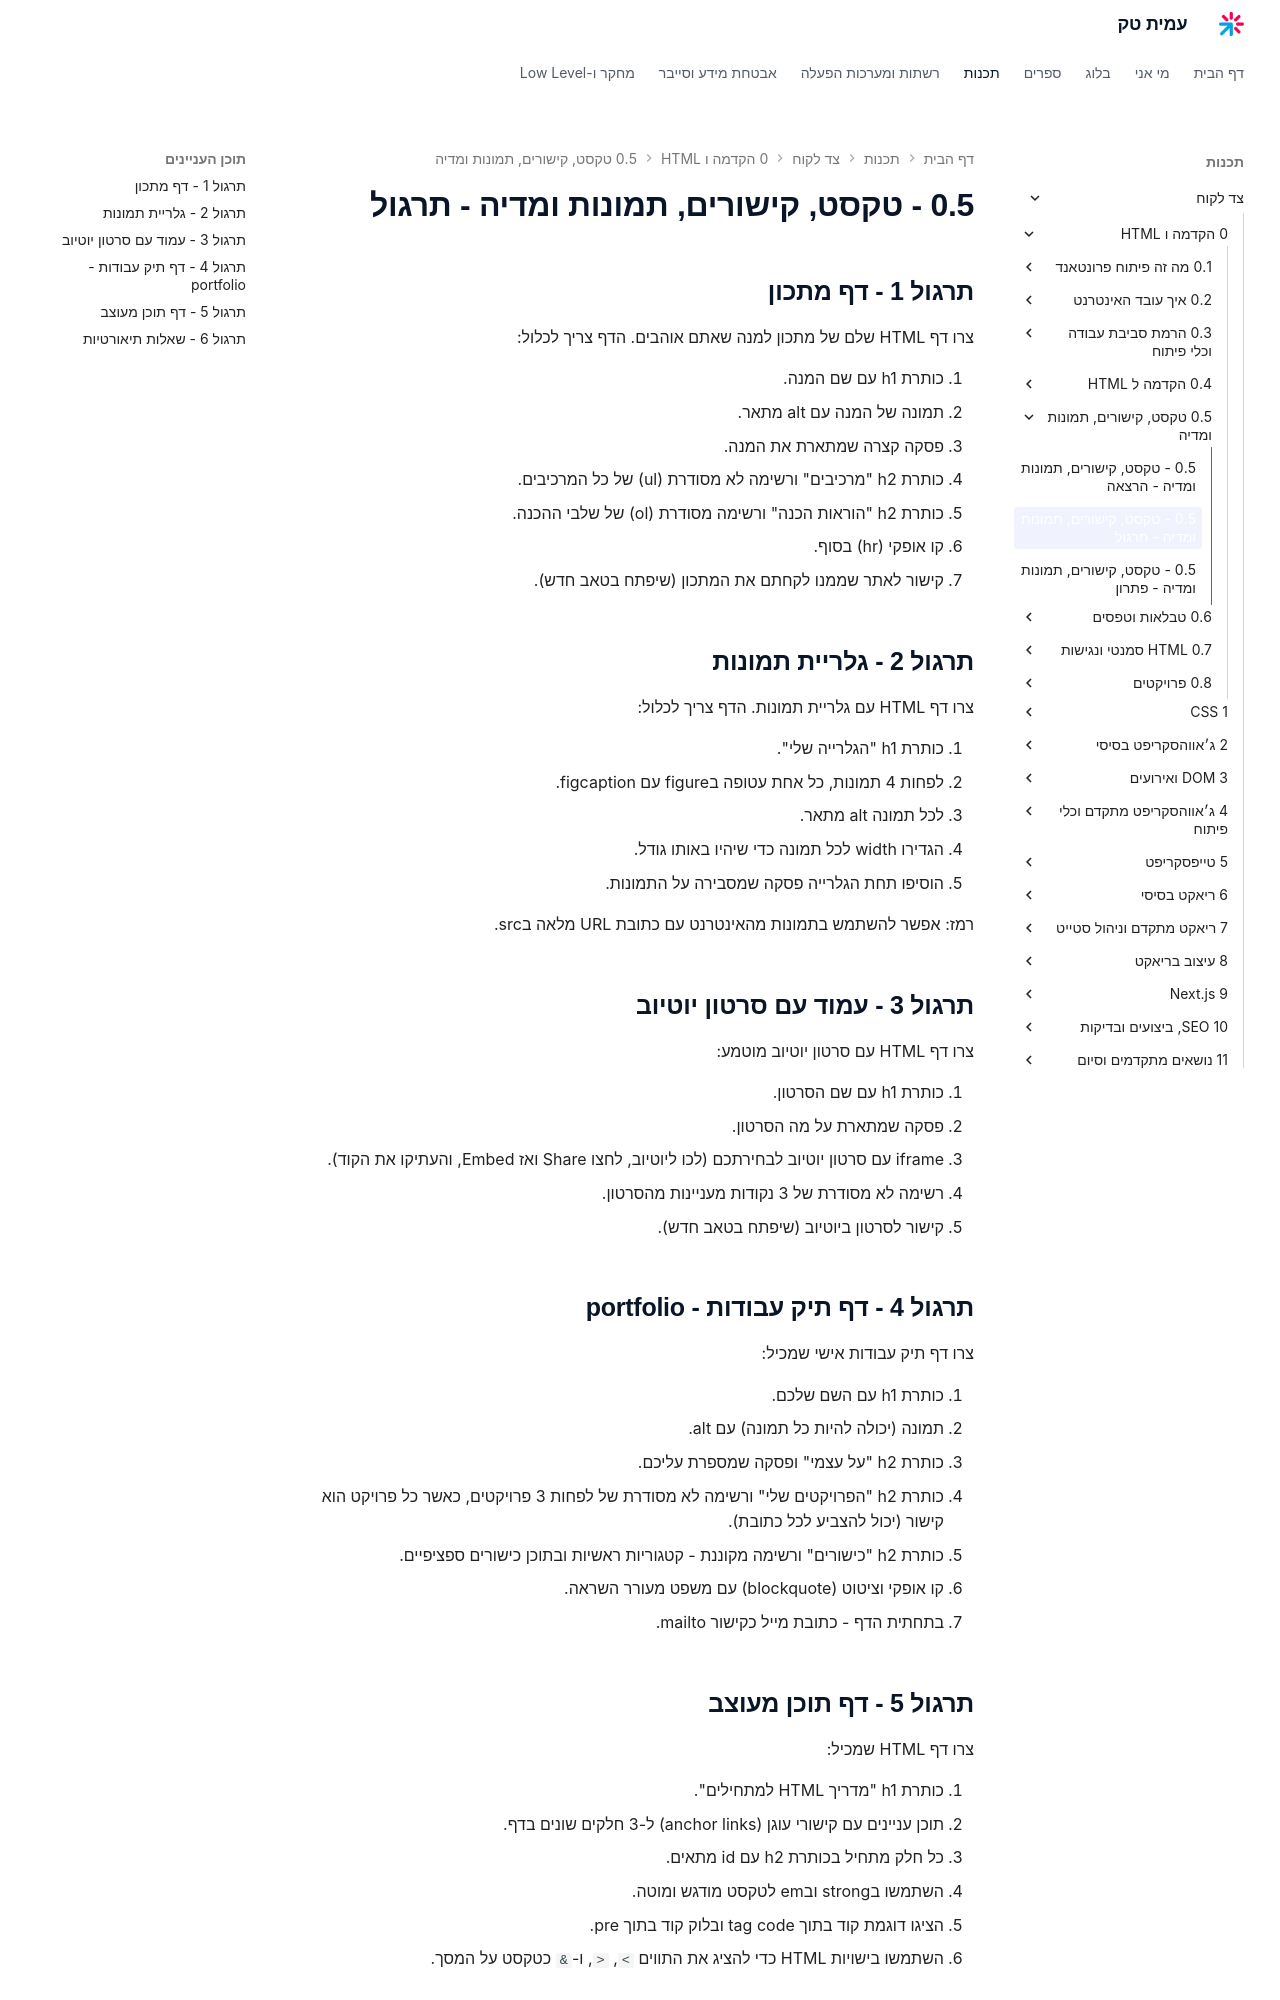

repository: AmitPinchasi/amittech · page: צד-לקוח/0 - הקדמה ו-HTML/0.5 - טקסט, קישורים, תמונות ומדיה/0.5 - טקסט, קישורים, תמונות ומדיה - תרגול/index.html · generator: mkdocs

## תרגול 1 - דף מתכון

צרו דף HTML שלם של מתכון למנה שאתם אוהבים. הדף צריך לכלול:

1. כותרת h1 עם שם המנה.
2. תמונה של המנה עם alt מתאר.
3. פסקה קצרה שמתארת את המנה.
4. כותרת h2 "מרכיבים" ורשימה לא מסודרת (ul) של כל המרכיבים.
5. כותרת h2 "הוראות הכנה" ורשימה מסודרת (ol) של שלבי ההכנה.
6. קו אופקי (hr) בסוף.
7. קישור לאתר שממנו לקחתם את המתכון (שיפתח בטאב חדש).

## תרגול 2 - גלריית תמונות

צרו דף HTML עם גלריית תמונות. הדף צריך לכלול:

1. כותרת h1 "הגלרייה שלי".
2. לפחות 4 תמונות, כל אחת עטופה בfigure עם figcaption.
3. לכל תמונה alt מתאר.
4. הגדירו width לכל תמונה כדי שיהיו באותו גודל.
5. הוסיפו תחת הגלרייה פסקה שמסבירה על התמונות.

רמז: אפשר להשתמש בתמונות מהאינטרנט עם כתובת URL מלאה בsrc.

## תרגול 3 - עמוד עם סרטון יוטיוב

צרו דף HTML עם סרטון יוטיוב מוטמע:

1. כותרת h1 עם שם הסרטון.
2. פסקה שמתארת על מה הסרטון.
3. iframe עם סרטון יוטיוב לבחירתכם (לכו ליוטיוב, לחצו Share ואז Embed, והעתיקו את הקוד).
4. רשימה לא מסודרת של 3 נקודות מעניינות מהסרטון.
5. קישור לסרטון ביוטיוב (שיפתח בטאב חדש).

## תרגול 4 - דף תיק עבודות - portfolio

צרו דף תיק עבודות אישי שמכיל:

1. כותרת h1 עם השם שלכם.
2. תמונה (יכולה להיות כל תמונה) עם alt.
3. כותרת h2 "על עצמי" ופסקה שמספרת עליכם.
4. כותרת h2 "הפרויקטים שלי" ורשימה לא מסודרת של לפחות 3 פרויקטים, כאשר כל פרויקט הוא קישור (יכול להצביע לכל כתובת).
5. כותרת h2 "כישורים" ורשימה מקוננת - קטגוריות ראשיות ובתוכן כישורים ספציפיים.
6. קו אופקי וציטוט (blockquote) עם משפט מעורר השראה.
7. בתחתית הדף - כתובת מייל כקישור mailto.

## תרגול 5 - דף תוכן מעוצב

צרו דף HTML שמכיל:

1. כותרת h1 "מדריך HTML למתחילים".
2. תוכן עניינים עם קישורי עוגן (anchor links) ל-3 חלקים שונים בדף.
3. כל חלק מתחיל בכותרת h2 עם id מתאים.
4. השתמשו בstrong ובem לטקסט מודגש ומוטה.
5. הציגו דוגמת קוד בתוך tag code ובלוק קוד בתוך pre.
6. השתמשו בישויות HTML כדי להציג את התווים `<`, `>`, ו-`&` כטקסט על המסך.
